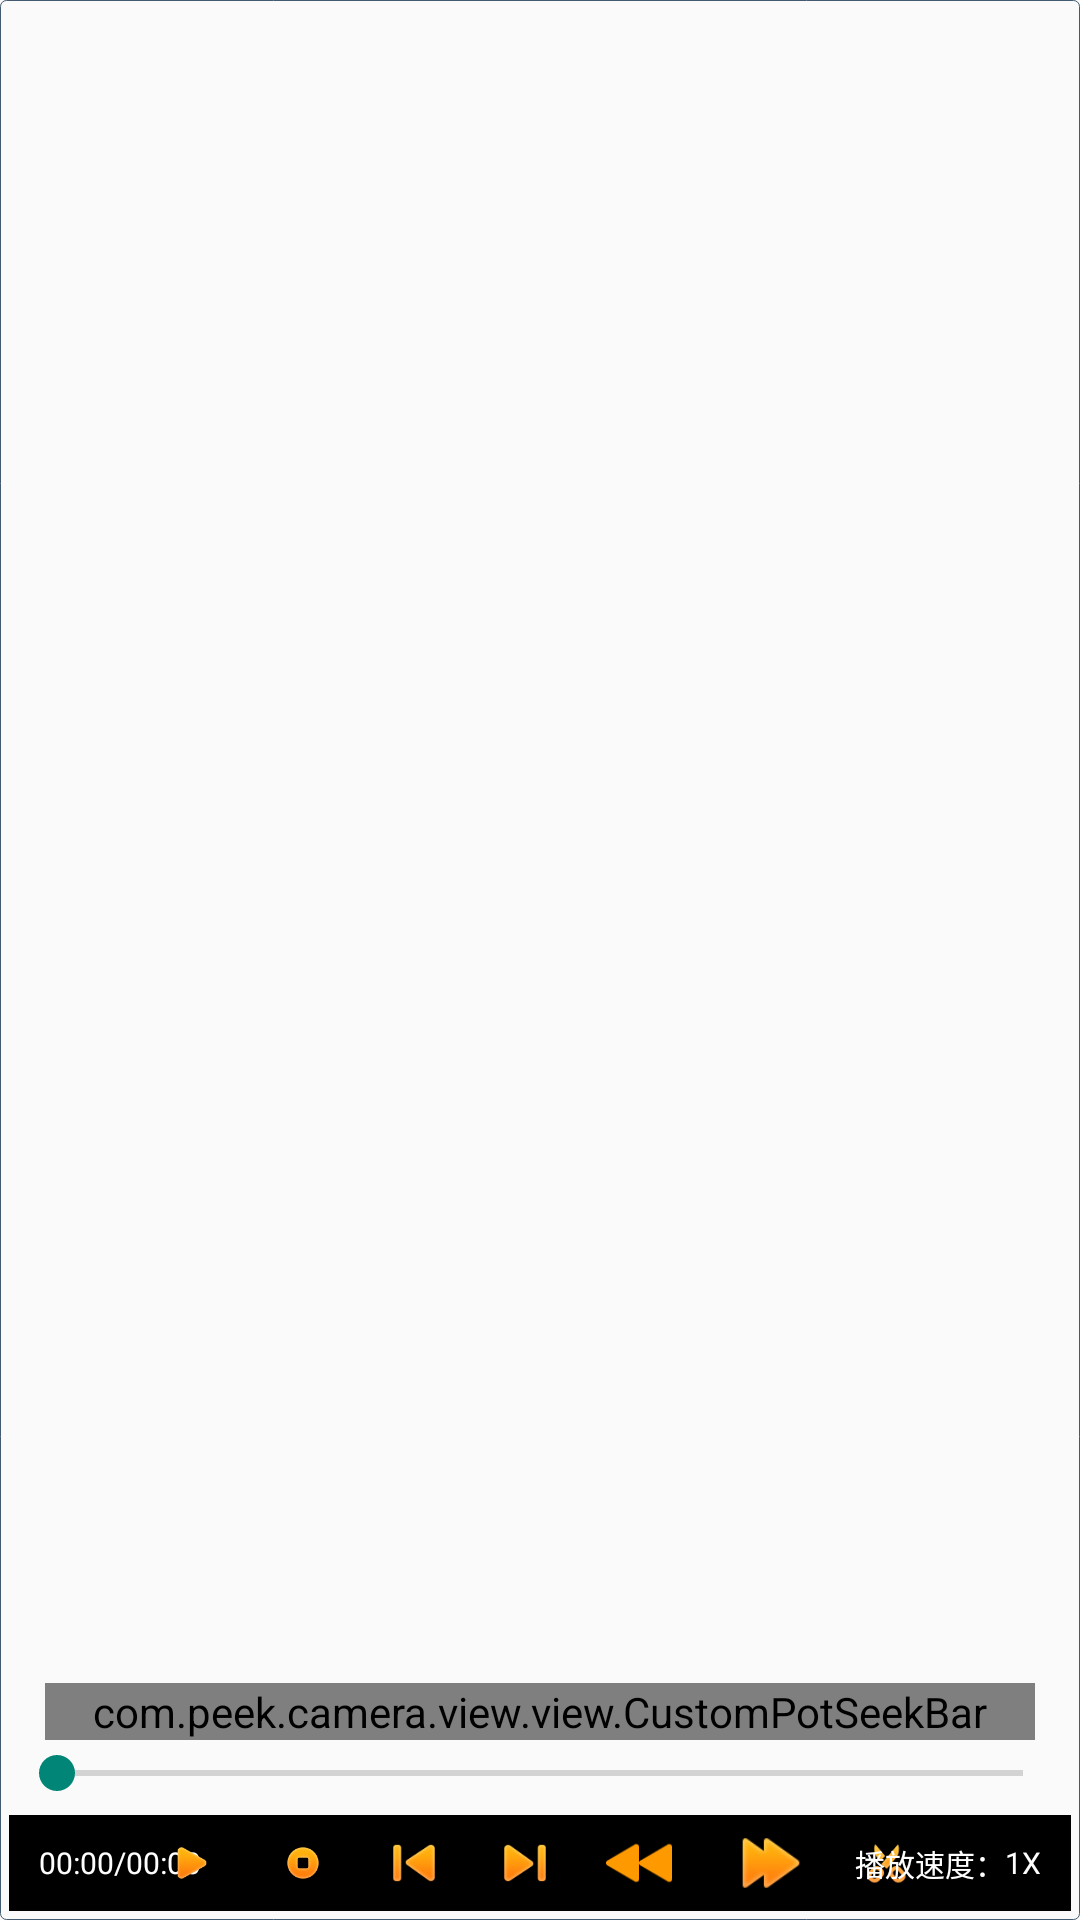

The Android layout XML behind this screen, and the referenced resources:
<!-- AndroidManifest.xml: application theme Theme.AppCompat.Light.NoActionBar -->
<!-- res/layout/video_player.xml -->
<?xml version="1.0" encoding="utf-8"?>
<RelativeLayout xmlns:android="http://schemas.android.com/apk/res/android"
    android:id="@+id/container_video_player"
    android:layout_width="match_parent"
    android:layout_height="match_parent"
    android:background="@drawable/bg_border_yellow"
    android:padding="3dp"
    android:visibility="visible">

    <RelativeLayout
        android:id="@+id/container_control_videoPlayer"
        android:layout_width="match_parent"
        android:layout_height="wrap_content"
        android:layout_alignParentLeft="true"
        android:layout_alignParentBottom="true"
        android:background="@color/background">

        <TextView
            android:layout_height="wrap_content"
            android:layout_width="wrap_content"
            android:id="@+id/tv_video_allTime"
            style="@style/video_play_text"
            android:layout_centerVertical="true"
            android:layout_marginLeft="10dp"
            android:text="00:00" />

        <TextView
            android:layout_height="wrap_content"
            android:layout_width="wrap_content"
            android:id="@+id/tv_video_timeXiangan"
            style="@style/video_play_text"
            android:layout_alignBaseline="@+id/tv_video_allTime"
            android:layout_centerVertical="true"
            android:layout_toRightOf="@+id/tv_video_allTime"
            android:text="/" />

        <TextView
            android:layout_height="wrap_content"
            android:layout_width="wrap_content"
            android:id="@+id/tv_video_currentTime"
            style="@style/video_play_text"
            android:layout_alignBaseline="@+id/tv_video_timeXiangan"
            android:layout_centerVertical="true"
            android:layout_toRightOf="@+id/tv_video_timeXiangan"
            android:text="00:00" />

        <LinearLayout
            android:layout_width="wrap_content"
            android:layout_height="@dimen/video_player_control_height"
            android:layout_centerHorizontal="true"
            android:gravity="center"
            android:orientation="horizontal">

            <ImageView
                android:id="@+id/play_start"
                android:layout_width="@dimen/video_player_play_stop_width"
                android:layout_height="@dimen/video_player_play_stop_width"
                android:background="@drawable/img_btn_bg"
                android:clickable="true"
                android:padding="10dp"
                android:src="@mipmap/play_start" />

            <ImageView
                android:id="@+id/play_stop"
                android:layout_width="@dimen/video_player_play_stop_width"
                android:layout_height="@dimen/video_player_play_stop_width"
                android:layout_marginLeft="5dp"
                android:background="@drawable/img_btn_bg"
                android:clickable="true"
                android:padding="10dp"
                android:src="@mipmap/play_stop" />

            <ImageView
                android:id="@+id/play_last"
                android:layout_width="@dimen/video_player_last_next_width"
                android:layout_height="@dimen/video_player_last_next_width"
                android:layout_marginLeft="5dp"
                android:background="@drawable/img_btn_bg"
                android:clickable="true"
                android:padding="8dp"
                android:src="@mipmap/play_last" />

            <ImageView
                android:id="@+id/play_next"
                android:layout_width="@dimen/video_player_last_next_width"
                android:layout_height="@dimen/video_player_last_next_width"
                android:layout_marginLeft="5dp"
                android:background="@drawable/img_btn_bg"
                android:clickable="true"
                android:padding="8dp"
                android:src="@mipmap/play_next" />

            <ImageView
                android:id="@+id/play_slow"
                android:layout_width="@dimen/video_player_slow_fast"
                android:layout_height="@dimen/video_player_slow_fast"
                android:layout_marginLeft="5dp"
                android:background="@drawable/img_btn_bg"
                android:clickable="true"
                android:padding="6dp"
                android:src="@mipmap/play_slow" />

            <ImageView
                android:id="@+id/play_fast"
                android:layout_width="@dimen/video_player_slow_fast"
                android:layout_height="@dimen/video_player_slow_fast"
                android:layout_marginLeft="10dp"
                android:background="@drawable/img_btn_bg"
                android:clickable="true"
                android:padding="6dp"
                android:src="@mipmap/play_fast" />

            <ImageView
                android:id="@+id/play_cut"
                android:layout_width="@dimen/video_player_cut"
                android:layout_height="@dimen/video_player_cut"
                android:layout_marginLeft="5dp"
                android:background="@drawable/img_btn_bg"
                android:clickable="true"
                android:padding="9dp"
                android:src="@mipmap/play_cut" />
        </LinearLayout>

        <TextView
            android:layout_height="wrap_content"
            android:layout_width="wrap_content"
            android:id="@+id/tv_video_playSpeed"
            style="@style/video_play_text"
            android:layout_alignParentRight="true"
            android:layout_centerVertical="true"
            android:layout_marginTop="@dimen/video_player_time_marginTop"
            android:layout_marginRight="10dp"
            android:text="1X" />

        <TextView
            android:layout_height="wrap_content"
            android:layout_width="wrap_content"
            android:id="@+id/tv_video_title_playSpeed"
            style="@style/video_play_text"
            android:layout_alignBaseline="@+id/tv_video_playSpeed"
            android:layout_centerVertical="true"
            android:layout_toLeftOf="@+id/tv_video_playSpeed"
            android:text="@string/playSpeed" />
    </RelativeLayout>

    <SeekBar

        android:id="@+id/player_seekbar"
        style="@style/preview_seekBar"
        android:layout_height="@dimen/video_play_seekbar_height"
        android:layout_above="@+id/container_control_videoPlayer" />

    <com.peek.camera.view.view.CustomPotSeekBar
        android:id="@+id/cpsb_picPot"
        android:layout_width="match_parent"
        android:layout_height="wrap_content"
        android:layout_above="@+id/player_seekbar"
        android:layout_marginLeft="12dp"
        android:layout_marginRight="12dp" />

    <RelativeLayout
        android:layout_width="match_parent"
        android:layout_height="match_parent"
        android:layout_above="@+id/cpsb_picPot"
        android:orientation="vertical">

        <VideoView
            android:id="@+id/player_surface"
            android:layout_width="match_parent"
            android:layout_height="match_parent"
            android:layout_centerInParent="true"
            android:alpha="0" />
    </RelativeLayout>
</RelativeLayout>
<!-- resources referenced by this layout -->
<resources>
  <color name="background">#000000</color>
  <dimen name="video_play_seekbar_height">20dp</dimen>
  <dimen name="video_player_control_height">32dp</dimen>
  <dimen name="video_player_cut">33dp</dimen>
  <dimen name="video_player_last_next_width">32dp</dimen>
  <dimen name="video_player_play_stop_width">32dp</dimen>
  <dimen name="video_player_slow_fast">34dp</dimen>
  <dimen name="video_player_time_marginTop">1dp</dimen>
  <!-- drawable bg_border_yellow (drawable) -->
  <?xml version="1.0" encoding="utf-8"?>
  <selector xmlns:android="http://schemas.android.com/apk/res/android">
      <item>
          <shape android:shape="rectangle">
              <corners android:radius="2dp"/>
              <stroke android:width="0.4dp" android:color="#435A6F"/>
          </shape>
      </item>
  </selector>
  <!-- drawable img_btn_bg (drawable) -->
  <?xml version="1.0" encoding="utf-8"?>
  <selector xmlns:android="http://schemas.android.com/apk/res/android">
      <item android:state_pressed="false" android:drawable="@color/nothing"/>
      <item android:state_pressed="true" android:drawable="@color/btn_press"/>
  </selector>
  <!-- mipmap play_cut: png bitmap (mipmap-hdpi, 2576 bytes) -->
  <!-- mipmap play_fast: png bitmap (mipmap-hdpi, 2059 bytes) -->
  <!-- mipmap play_last: png bitmap (mipmap-hdpi, 2179 bytes) -->
  <!-- mipmap play_next: png bitmap (mipmap-hdpi, 2148 bytes) -->
  <!-- mipmap play_slow: png bitmap (mipmap-hdpi, 499 bytes) -->
  <!-- mipmap play_start: png bitmap (mipmap-hdpi, 2015 bytes) -->
  <!-- mipmap play_stop: png bitmap (mipmap-hdpi, 3096 bytes) -->
  <string name="playSpeed">播放速度：</string>
  <style name="preview_seekBar">
          <item name="android:paddingTop">0dp</item>
          <item name="android:paddingBottom">@dimen/seekbar_paddingBottom</item>
          <item name="android:layout_width">match_parent</item>
          <item name="android:layout_height">wrap_content</item>
          <item name="android:layout_marginTop">5dp</item>
      </style>
  <style name="video_play_text">
          <item name="android:textSize">@dimen/video_player_textsize</item>
          <item name="android:textColor">@color/colorText</item>
      </style>
  <color name="nothing">#00111111</color>
  <color name="btn_press">#FFB20D</color>
  <dimen name="seekbar_paddingBottom">8dp</dimen>
  <dimen name="video_player_textsize">10sp</dimen>
  <color name="colorText">#fff</color>
</resources>
